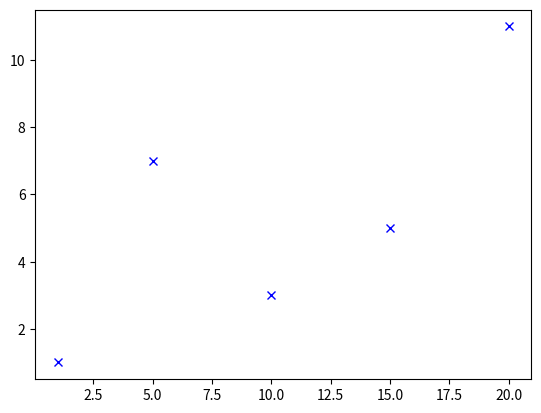

The script that saved this image:
import matplotlib.pyplot as plt

x = [1, 5, 10, 15, 20]
y = [1, 7, 3, 5, 11]

plt.plot(x, y, 'bx')

plt.show()